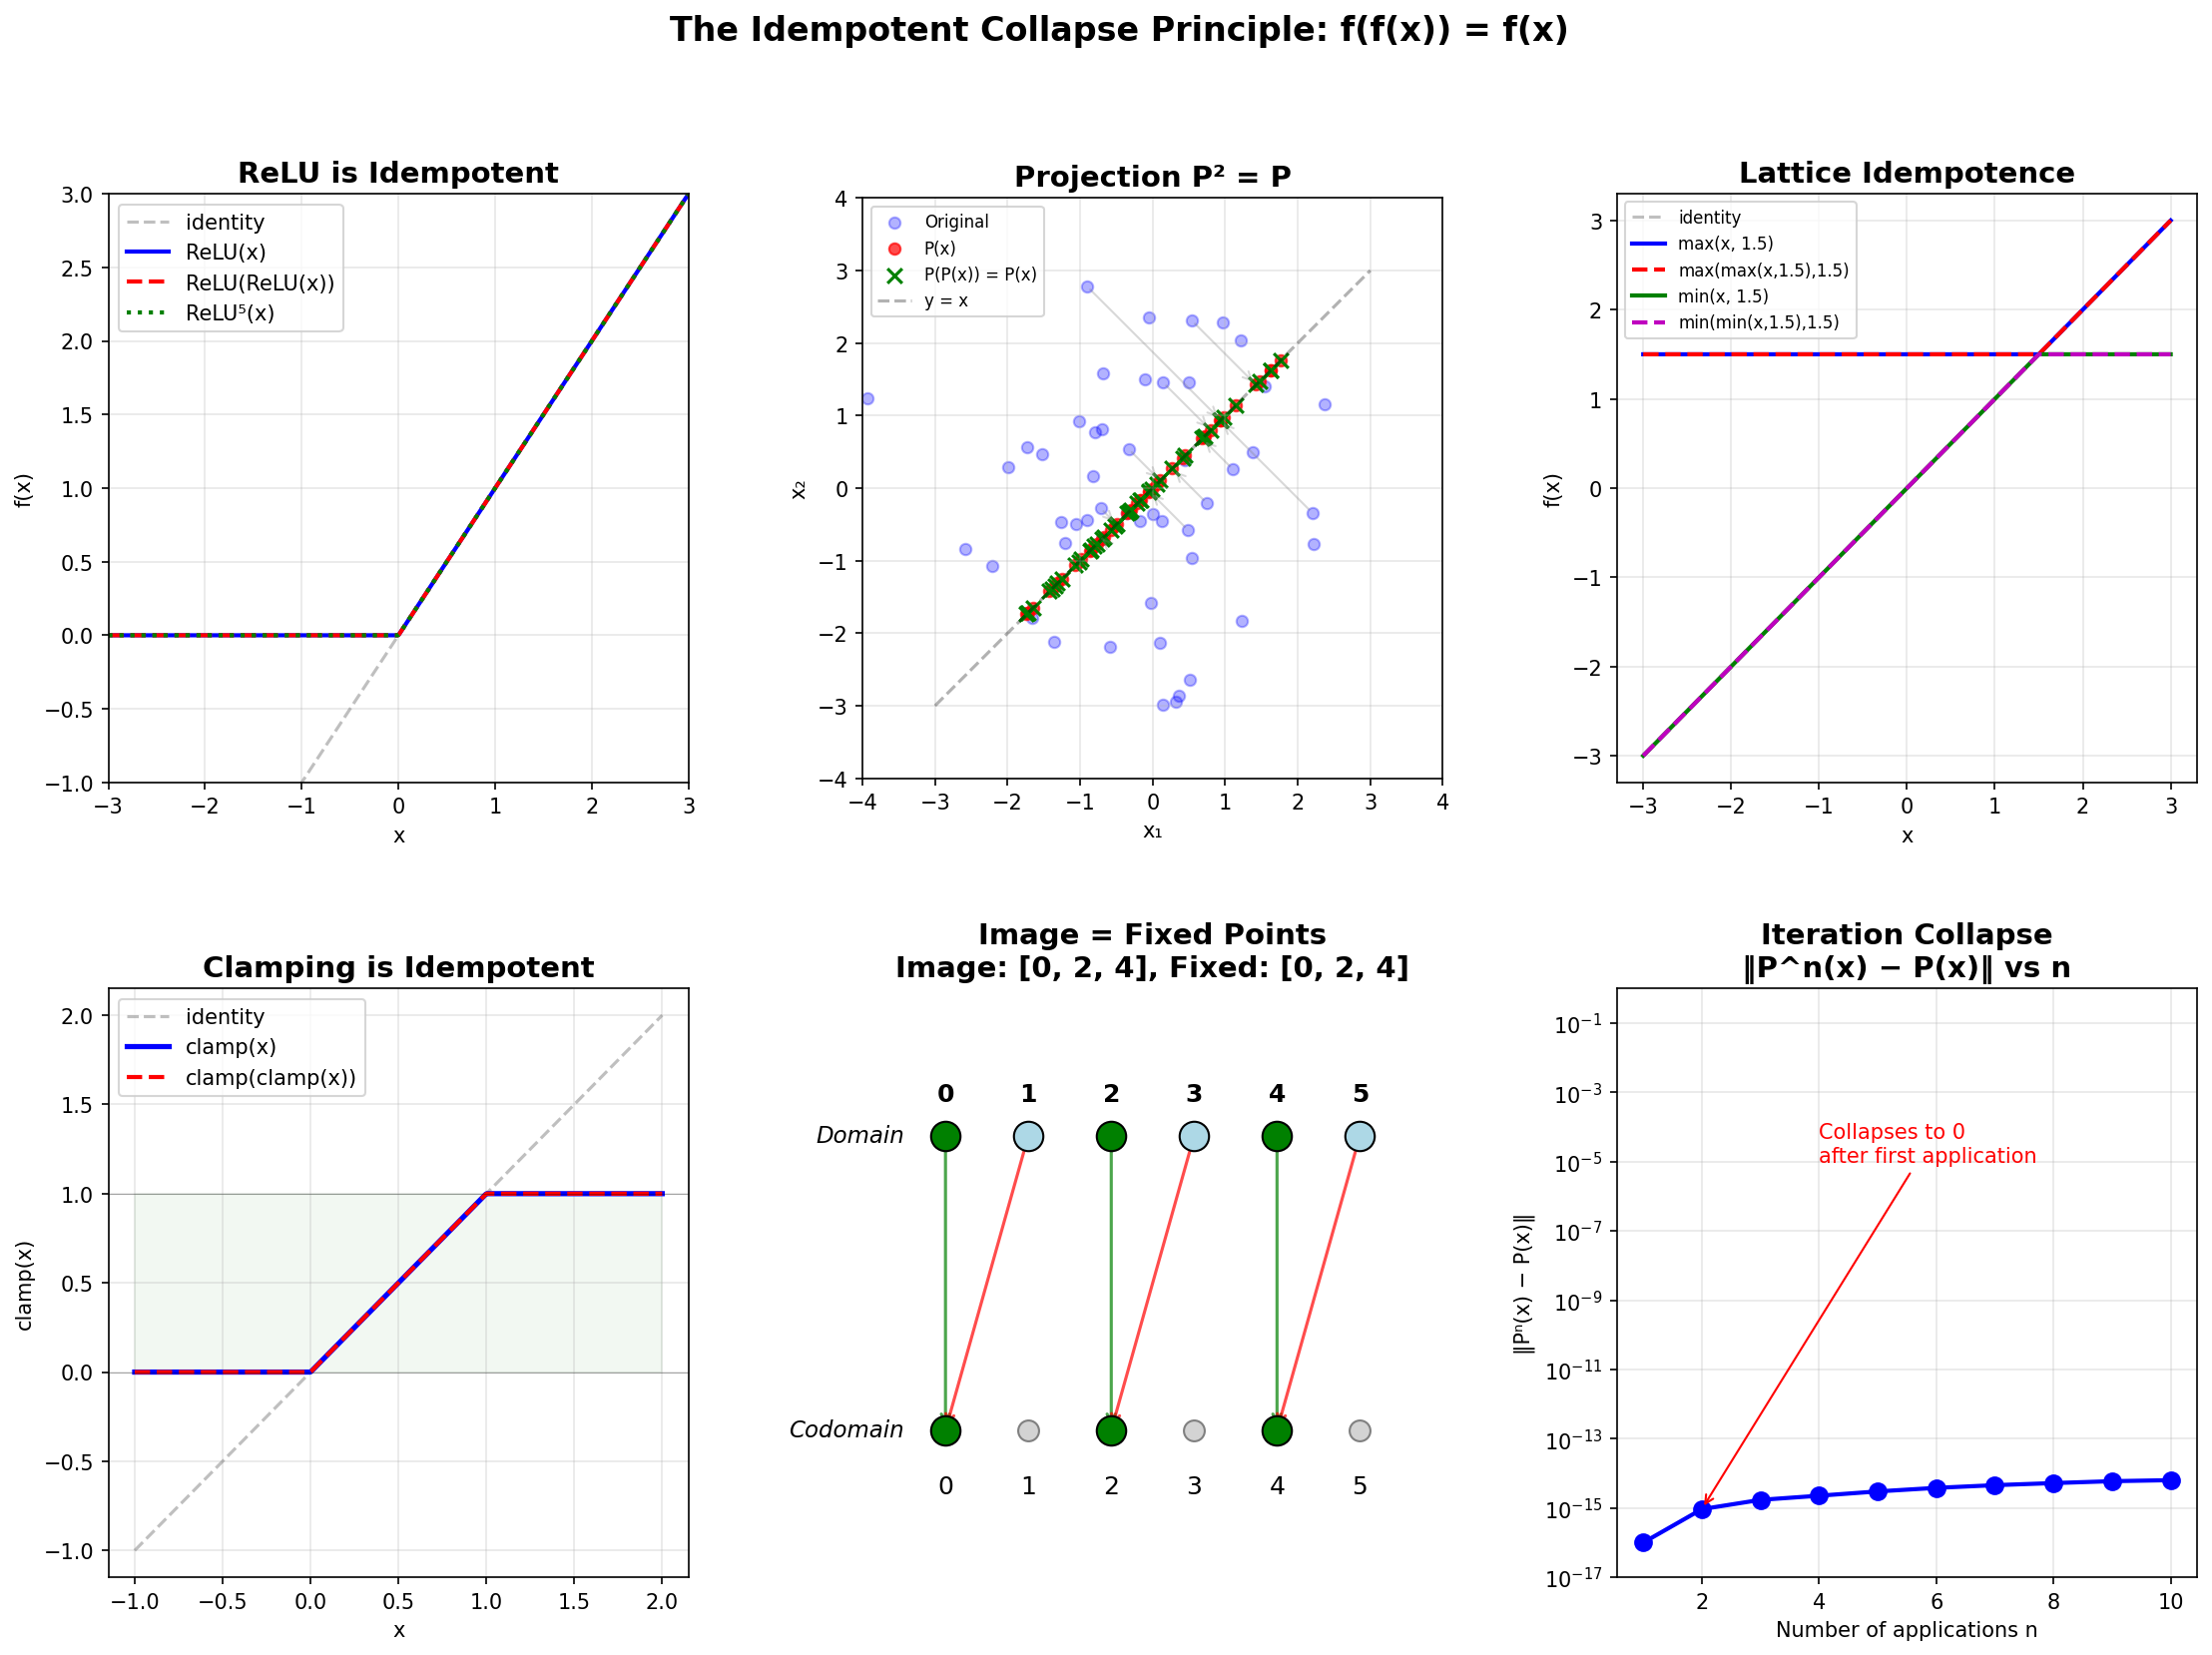

The Python source for this figure:
#!/usr/bin/env python3
"""
Idempotent Collapse Principle — Interactive Demo

Demonstrates idempotence across multiple domains:
1. ReLU (neural networks)
2. Projection matrices (linear algebra / quantum mechanics)
3. Lattice operations (max/min)
4. Clamping functions (signal processing)
5. Finite function iteration
"""

import numpy as np
import matplotlib.pyplot as plt
from matplotlib.gridspec import GridSpec

# ──────────────────────────────────────────────────────────
# 1. ReLU Idempotence
# ──────────────────────────────────────────────────────────

def relu(x):
    return np.maximum(x, 0)

x = np.linspace(-3, 3, 500)
relu1 = relu(x)
relu2 = relu(relu1)
relu5 = relu(relu(relu(relu(relu1))))

fig = plt.figure(figsize=(18, 12))
gs = GridSpec(2, 3, figure=fig, hspace=0.35, wspace=0.3)

ax1 = fig.add_subplot(gs[0, 0])
ax1.plot(x, x, '--', color='gray', alpha=0.5, label='identity')
ax1.plot(x, relu1, 'b-', linewidth=2, label='ReLU(x)')
ax1.plot(x, relu2, 'r--', linewidth=2, label='ReLU(ReLU(x))')
ax1.plot(x, relu5, 'g:', linewidth=2, label='ReLU⁵(x)')
ax1.set_title('ReLU is Idempotent', fontsize=14, fontweight='bold')
ax1.set_xlabel('x')
ax1.set_ylabel('f(x)')
ax1.legend()
ax1.grid(True, alpha=0.3)
ax1.set_xlim(-3, 3)
ax1.set_ylim(-1, 3)

# ──────────────────────────────────────────────────────────
# 2. Projection Matrix Idempotence
# ──────────────────────────────────────────────────────────

# Projection onto the line y = x (angle π/4)
theta = np.pi / 4
P = np.array([[np.cos(theta)**2, np.cos(theta)*np.sin(theta)],
              [np.cos(theta)*np.sin(theta), np.sin(theta)**2]])

# Generate random 2D points
np.random.seed(42)
points = np.random.randn(50, 2) * 1.5

# Apply projection once and twice
proj1 = (P @ points.T).T
proj2 = (P @ proj1.T).T

ax2 = fig.add_subplot(gs[0, 1])
ax2.scatter(points[:, 0], points[:, 1], c='blue', alpha=0.3, s=30, label='Original')
ax2.scatter(proj1[:, 0], proj1[:, 1], c='red', alpha=0.7, s=30, label='P(x)')
ax2.scatter(proj2[:, 0], proj2[:, 1], c='green', marker='x', s=50, label='P(P(x)) = P(x)')
# Draw projection lines
for i in range(0, 50, 5):
    ax2.annotate('', xy=proj1[i], xytext=points[i],
                arrowprops=dict(arrowstyle='->', color='gray', alpha=0.3))
ax2.plot([-3, 3], [-3, 3], 'k--', alpha=0.3, label='y = x')
ax2.set_title('Projection P² = P', fontsize=14, fontweight='bold')
ax2.set_xlabel('x₁')
ax2.set_ylabel('x₂')
ax2.legend(fontsize=8)
ax2.grid(True, alpha=0.3)
ax2.set_xlim(-4, 4)
ax2.set_ylim(-4, 4)
ax2.set_aspect('equal')

# ──────────────────────────────────────────────────────────
# 3. Lattice Idempotence: max and min
# ──────────────────────────────────────────────────────────

a_val = 1.5  # Fixed lattice element
max_a = np.maximum(x, a_val)
max_a_twice = np.maximum(max_a, a_val)

min_a = np.minimum(x, a_val)
min_a_twice = np.minimum(min_a, a_val)

ax3 = fig.add_subplot(gs[0, 2])
ax3.plot(x, x, '--', color='gray', alpha=0.5, label='identity')
ax3.plot(x, max_a, 'b-', linewidth=2, label=f'max(x, {a_val})')
ax3.plot(x, max_a_twice, 'r--', linewidth=2, label=f'max(max(x,{a_val}),{a_val})')
ax3.plot(x, min_a, 'g-', linewidth=2, label=f'min(x, {a_val})')
ax3.plot(x, min_a_twice, 'm--', linewidth=2, label=f'min(min(x,{a_val}),{a_val})')
ax3.set_title('Lattice Idempotence', fontsize=14, fontweight='bold')
ax3.set_xlabel('x')
ax3.set_ylabel('f(x)')
ax3.legend(fontsize=8)
ax3.grid(True, alpha=0.3)

# ──────────────────────────────────────────────────────────
# 4. Clamping Idempotence
# ──────────────────────────────────────────────────────────

def clamp(x, lo=0, hi=1):
    return np.maximum(lo, np.minimum(hi, x))

x_wide = np.linspace(-1, 2, 500)
clamp1 = clamp(x_wide)
clamp2 = clamp(clamp1)

ax4 = fig.add_subplot(gs[1, 0])
ax4.plot(x_wide, x_wide, '--', color='gray', alpha=0.5, label='identity')
ax4.plot(x_wide, clamp1, 'b-', linewidth=2.5, label='clamp(x)')
ax4.plot(x_wide, clamp2, 'r--', linewidth=2, label='clamp(clamp(x))')
ax4.axhline(y=0, color='k', linewidth=0.5, alpha=0.3)
ax4.axhline(y=1, color='k', linewidth=0.5, alpha=0.3)
ax4.fill_between(x_wide, 0, 1, alpha=0.05, color='green')
ax4.set_title('Clamping is Idempotent', fontsize=14, fontweight='bold')
ax4.set_xlabel('x')
ax4.set_ylabel('clamp(x)')
ax4.legend()
ax4.grid(True, alpha=0.3)

# ──────────────────────────────────────────────────────────
# 5. Image = Fixed Points for Finite Idempotent
# ──────────────────────────────────────────────────────────

# Define an idempotent function on {0,1,2,3,4,5}
# f maps: 0→0, 1→0, 2→2, 3→2, 4→4, 5→4
f_map = {0: 0, 1: 0, 2: 2, 3: 2, 4: 4, 5: 4}
domain = list(range(6))
image = sorted(set(f_map.values()))
fixed = [x for x in domain if f_map[x] == x]
non_fixed = [x for x in domain if f_map[x] != x]

ax5 = fig.add_subplot(gs[1, 1])
# Draw arrows
for x_val in domain:
    color = 'green' if x_val in fixed else 'red'
    ax5.annotate('', xy=(f_map[x_val], -0.5), xytext=(x_val, 0.5),
                arrowprops=dict(arrowstyle='->', color=color, linewidth=1.5, alpha=0.7))

# Draw points
for x_val in domain:
    color = 'green' if x_val in fixed else 'lightblue'
    ax5.scatter(x_val, 0.5, c=color, s=200, zorder=5, edgecolors='black')
    ax5.text(x_val, 0.6, str(x_val), ha='center', va='bottom', fontsize=12, fontweight='bold')

for y_val in domain:
    if y_val in image:
        ax5.scatter(y_val, -0.5, c='green', s=200, zorder=5, edgecolors='black')
    else:
        ax5.scatter(y_val, -0.5, c='lightgray', s=100, zorder=5, edgecolors='gray')
    ax5.text(y_val, -0.65, str(y_val), ha='center', va='top', fontsize=12)

ax5.text(-0.5, 0.5, 'Domain', ha='right', va='center', fontsize=11, style='italic')
ax5.text(-0.5, -0.5, 'Codomain', ha='right', va='center', fontsize=11, style='italic')
ax5.set_title(f'Image = Fixed Points\nImage: {image}, Fixed: {fixed}', fontsize=14, fontweight='bold')
ax5.set_xlim(-1, 6)
ax5.set_ylim(-1, 1)
ax5.axis('off')

# ──────────────────────────────────────────────────────────
# 6. Iteration Collapse
# ──────────────────────────────────────────────────────────

# Show how idempotent iteration collapses: ||f^n(x) - f(x)|| vs n
def random_idempotent_matrix(n, rank):
    """Create a random n×n idempotent matrix of given rank."""
    U = np.linalg.qr(np.random.randn(n, n))[0]
    D = np.diag([1]*rank + [0]*(n-rank))
    return U @ D @ U.T

np.random.seed(123)
P_mat = random_idempotent_matrix(10, 4)
x0 = np.random.randn(10)
fx = P_mat @ x0

errors = []
current = x0.copy()
for i in range(10):
    current = P_mat @ current
    errors.append(np.linalg.norm(current - fx))

ax6 = fig.add_subplot(gs[1, 2])
ax6.semilogy(range(1, 11), [max(e, 1e-16) for e in errors], 'bo-', linewidth=2, markersize=8)
ax6.set_title('Iteration Collapse\n‖P^n(x) − P(x)‖ vs n', fontsize=14, fontweight='bold')
ax6.set_xlabel('Number of applications n')
ax6.set_ylabel('‖Pⁿ(x) − P(x)‖')
ax6.set_ylim(1e-17, 1)
ax6.grid(True, alpha=0.3)
ax6.annotate('Collapses to 0\nafter first application',
            xy=(2, errors[1] if errors[1] > 0 else 1e-16),
            xytext=(4, 1e-5),
            arrowprops=dict(arrowstyle='->', color='red'),
            fontsize=10, color='red')

plt.suptitle('The Idempotent Collapse Principle: f(f(x)) = f(x)', fontsize=16, fontweight='bold', y=0.98)
plt.savefig('/workspace/request-project/CrossCutting/demos/idempotent_demo.png', dpi=150, bbox_inches='tight')
plt.close()

print("✓ Idempotent demo saved to idempotent_demo.png")

# ──────────────────────────────────────────────────────────
# Verification: Check idempotence numerically
# ──────────────────────────────────────────────────────────
print("\n=== Numerical Verification ===")
print(f"ReLU idempotent: max error = {np.max(np.abs(relu2 - relu1)):.2e}")
print(f"Projection idempotent: max error = {np.max(np.abs(proj2 - proj1)):.2e}")
print(f"Clamp idempotent: max error = {np.max(np.abs(clamp2 - clamp1)):.2e}")
print(f"P² = P matrix error: {np.max(np.abs(P @ P - P)):.2e}")
print(f"Image = Fixed points: {set(image) == set(fixed)}")
print(f"Iteration collapse error: {errors[-1]:.2e}")
